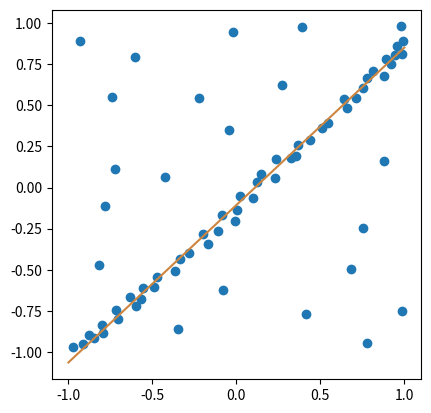

Recreate this plot in Python.
from copy import copy

import numpy as np
from numpy.random import default_rng

rng = default_rng()


class RANSAC:
    def __init__(self, n=10, k=100, t=0.05, d=10, model=None, loss=None, metric=None):
        self.n = n              # `n`: Minimum number of data points to estimate parameters
        self.k = k              # `k`: Maximum iterations allowed
        self.t = t              # `t`: Threshold value to determine if points are fit well
        self.d = d              # `d`: Number of close data points required to assert model fits well
        self.model = model      # `model`: class implementing `fit` and `predict`
        self.loss = loss        # `loss`: function of `y_true` and `y_pred` that returns a vector
        self.metric = metric    # `metric`: function of `y_true` and `y_pred` and returns a float
        self.best_fit = None
        self.best_error = np.inf

    def fit(self, X, y):
        for _ in range(self.k):
            ids = rng.permutation(X.shape[0])

            maybe_inliers = ids[: self.n]
            maybe_model = copy(self.model).fit(X[maybe_inliers], y[maybe_inliers])

            thresholded = (
                self.loss(y[ids][self.n :], maybe_model.predict(X[ids][self.n :]))
                < self.t
            )

            inlier_ids = ids[self.n :][np.flatnonzero(thresholded).flatten()]

            if inlier_ids.size > self.d:
                inlier_points = np.hstack([maybe_inliers, inlier_ids])
                better_model = copy(self.model).fit(X[inlier_points], y[inlier_points])

                this_error = self.metric(
                    y[inlier_points], better_model.predict(X[inlier_points])
                )

                if this_error < self.best_error:
                    self.best_error = this_error
                    self.best_fit = better_model

        return self

    def predict(self, X):
        return self.best_fit.predict(X)

def square_error_loss(y_true, y_pred):
    return (y_true - y_pred) ** 2


def mean_square_error(y_true, y_pred):
    return np.sum(square_error_loss(y_true, y_pred)) / y_true.shape[0]


class LinearRegressor:
    def __init__(self):
        self.params = None

    def fit(self, X: np.ndarray, y: np.ndarray):
        r, _ = X.shape
        X = np.hstack([np.ones((r, 1)), X])
        self.params = np.linalg.inv(X.T @ X) @ X.T @ y
        return self

    def predict(self, X: np.ndarray):
        r, _ = X.shape
        X = np.hstack([np.ones((r, 1)), X])
        return X @ self.params


if __name__ == "__main__":

    regressor = RANSAC(model=LinearRegressor(), loss=square_error_loss, metric=mean_square_error)

    X = np.array([-0.848,-0.800,-0.704,-0.632,-0.488,-0.472,-0.368,-0.336,-0.280,-0.200,-0.00800,-0.0840,0.0240,0.100,0.124,0.148,0.232,0.236,0.324,0.356,0.368,0.440,0.512,0.548,0.660,0.640,0.712,0.752,0.776,0.880,0.920,0.944,-0.108,-0.168,-0.720,-0.784,-0.224,-0.604,-0.740,-0.0440,0.388,-0.0200,0.752,0.416,-0.0800,-0.348,0.988,0.776,0.680,0.880,-0.816,-0.424,-0.932,0.272,-0.556,-0.568,-0.600,-0.716,-0.796,-0.880,-0.972,-0.916,0.816,0.892,0.956,0.980,0.988,0.992,0.00400]).reshape(-1,1)
    y = np.array([-0.917,-0.833,-0.801,-0.665,-0.605,-0.545,-0.509,-0.433,-0.397,-0.281,-0.205,-0.169,-0.0531,-0.0651,0.0349,0.0829,0.0589,0.175,0.179,0.191,0.259,0.287,0.359,0.395,0.483,0.539,0.543,0.603,0.667,0.679,0.751,0.803,-0.265,-0.341,0.111,-0.113,0.547,0.791,0.551,0.347,0.975,0.943,-0.249,-0.769,-0.625,-0.861,-0.749,-0.945,-0.493,0.163,-0.469,0.0669,0.891,0.623,-0.609,-0.677,-0.721,-0.745,-0.885,-0.897,-0.969,-0.949,0.707,0.783,0.859,0.979,0.811,0.891,-0.137]).reshape(-1,1)

    regressor.fit(X, y)

    import matplotlib.pyplot as plt
    fig, ax = plt.subplots(1, 1)
    ax.set_box_aspect(1)

    plt.scatter(X, y)

    line = np.linspace(-1, 1, num=100).reshape(-1, 1)
    plt.plot(line, regressor.predict(line), c="peru")
    plt.show()